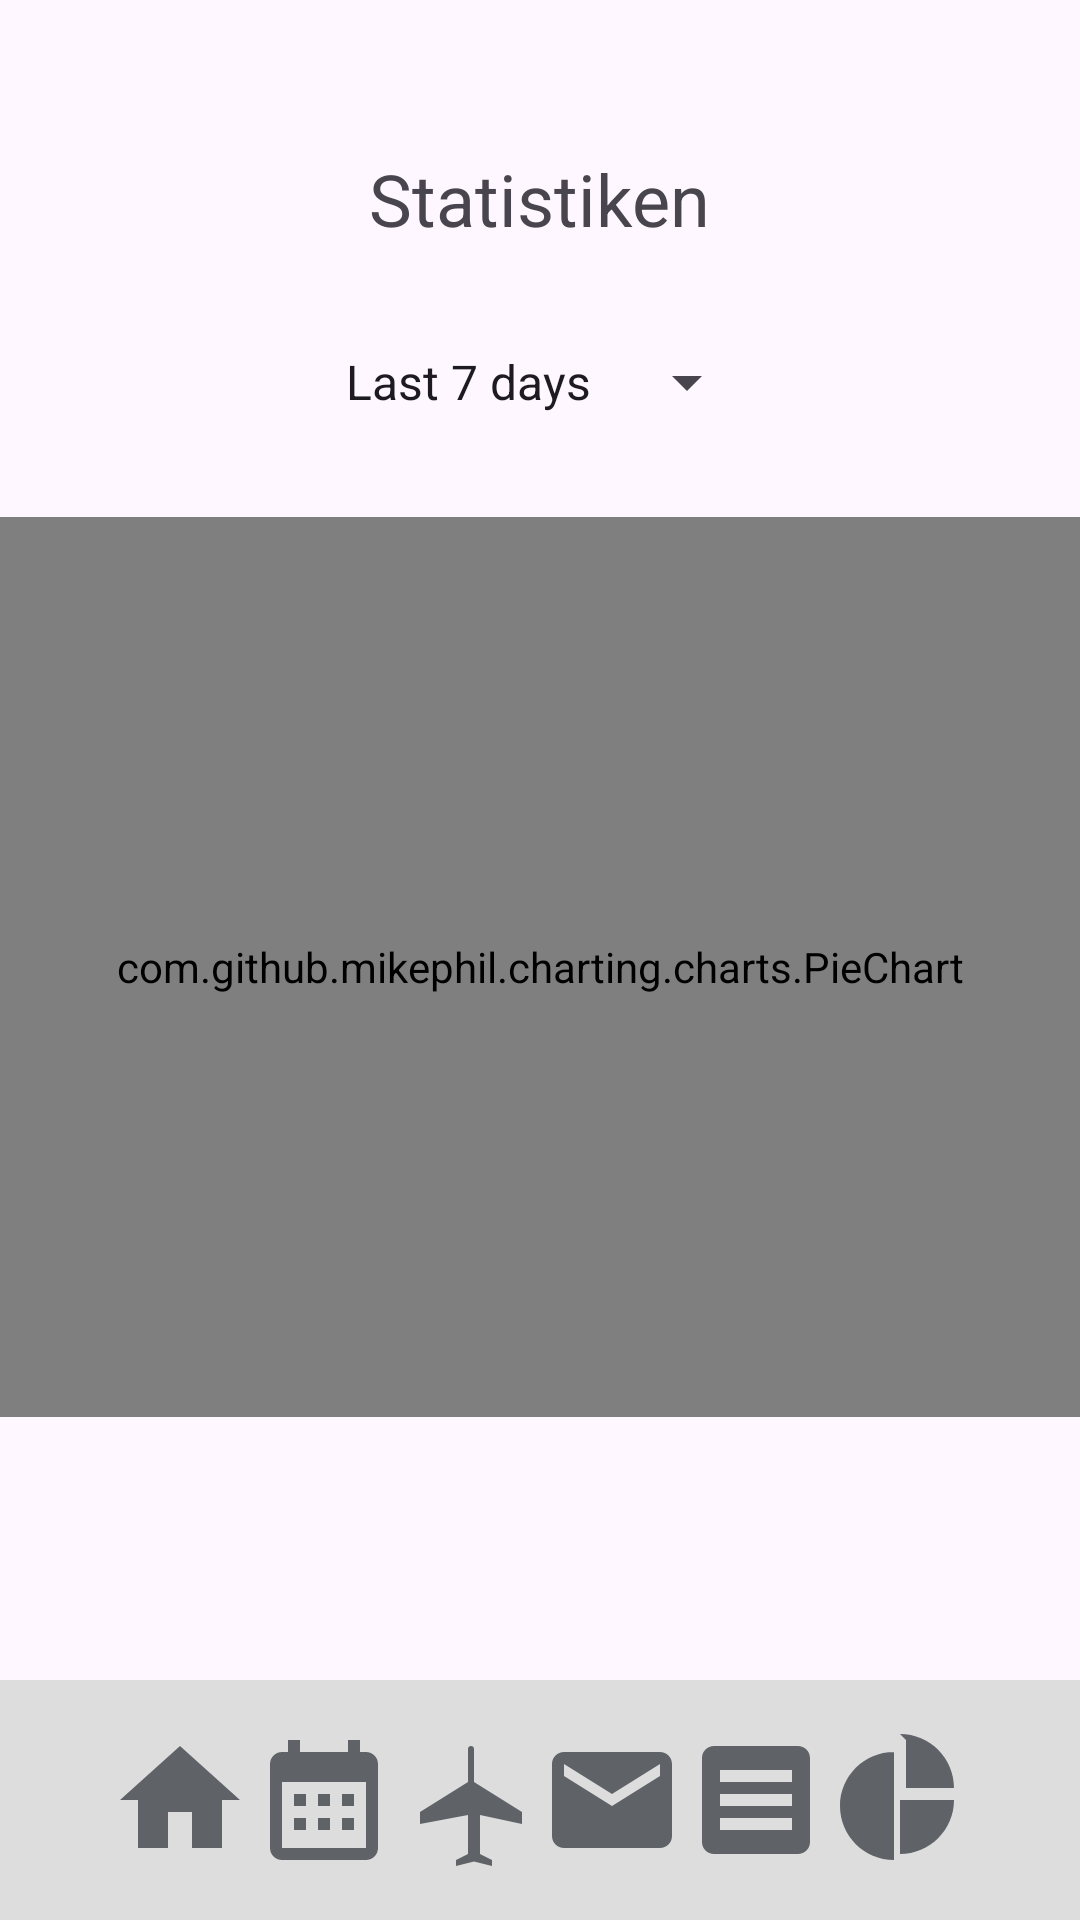

Android layout source for this screen:
<!-- AndroidManifest.xml: application theme Theme.Stundenmanager -->
<!-- res/layout/activity_statistics.xml -->
<?xml version="1.0" encoding="utf-8"?>
<androidx.constraintlayout.widget.ConstraintLayout
    xmlns:android="http://schemas.android.com/apk/res/android"
    xmlns:app="http://schemas.android.com/apk/res-auto"
    xmlns:tools="http://schemas.android.com/tools"
    android:id="@+id/main"
    android:layout_width="match_parent"
    android:layout_height="match_parent"
    tools:context=".StatisticsActivity">

    <TextView
        android:id="@+id/statistics"
        android:layout_width="wrap_content"
        android:layout_height="wrap_content"
        android:text="Statistiken"
        android:textSize="24sp"
        app:layout_constraintTop_toTopOf="parent"
        app:layout_constraintStart_toStartOf="parent"
        app:layout_constraintEnd_toEndOf="parent"
        android:layout_marginTop="50dp" />

    <Spinner
        android:id="@+id/time_filter_spinner"
        android:layout_width="wrap_content"
        android:layout_height="wrap_content"
        android:minHeight="50dp"
        android:entries="@array/time_filter_options"
        app:layout_constraintTop_toBottomOf="@id/statistics"
        app:layout_constraintStart_toStartOf="parent"
        app:layout_constraintEnd_toEndOf="parent"
        android:layout_marginTop="20dp" />

    <com.github.mikephil.charting.charts.PieChart
        android:id="@+id/pieChart"
        android:layout_width="0dp"
        android:layout_height="300dp"
        app:layout_constraintTop_toBottomOf="@id/time_filter_spinner"
        app:layout_constraintStart_toStartOf="parent"
        app:layout_constraintEnd_toEndOf="parent"
        android:layout_marginTop="20dp" />

    <LinearLayout
        android:id="@+id/linearLayout"
        android:layout_width="match_parent"
        android:layout_height="wrap_content"
        android:layout_gravity="bottom"
        android:background="#DDDDDD"
        android:gravity="center"
        android:orientation="horizontal"
        android:paddingTop="16dp"
        android:paddingBottom="16dp"
        app:layout_constraintBottom_toBottomOf="parent"
        tools:layout_editor_absoluteX="0dp">

        <ImageButton
            android:id="@+id/menu_home"
            android:layout_width="wrap_content"
            android:layout_height="wrap_content"
            android:background="@null"
            android:contentDescription="Home"
            android:src="@drawable/homepage" />

        <ImageButton
            android:id="@+id/menu_workhours"
            android:layout_width="wrap_content"
            android:layout_height="wrap_content"
            android:background="@null"
            android:contentDescription="Work Hours"
            android:src="@drawable/workhours" />

        <ImageButton
            android:id="@+id/menu_absences"
            android:layout_width="wrap_content"
            android:layout_height="wrap_content"
            android:background="@null"
            android:contentDescription="Absences"
            android:src="@drawable/absences" />

        <ImageButton
            android:id="@+id/menu_messages"
            android:layout_width="wrap_content"
            android:layout_height="wrap_content"
            android:background="@null"
            android:contentDescription="Messages"
            android:src="@drawable/messages" />

        <ImageButton
            android:id="@+id/menu_reports"
            android:layout_width="wrap_content"
            android:layout_height="wrap_content"
            android:background="@null"
            android:contentDescription="Reports"
            android:src="@drawable/reports" />

        <ImageButton
            android:id="@+id/menu_statistics"
            android:layout_width="wrap_content"
            android:layout_height="wrap_content"
            android:background="@null"
            android:contentDescription="Statistics"
            android:src="@drawable/statistics" />
    </LinearLayout>

</androidx.constraintlayout.widget.ConstraintLayout>
<!-- resources referenced by this layout -->
<resources>
  <string-array name="time_filter_options">
          <item>Last 7 days</item>
          <item>Last month</item>
          <item>Last year</item>
      </string-array>
  <!-- drawable absences (drawable) -->
  <vector xmlns:android="http://schemas.android.com/apk/res/android"
      android:width="48dp"
      android:height="48dp"
      android:viewportWidth="24"
      android:viewportHeight="24">
      <path
          android:fillColor="#5f6368"
          android:pathData="M10.18,9"/>
      <path
          android:fillColor="#5f6368"
          android:pathData="M21 16v-2l-8-5V3.5c0-.28-.22-.5-.5-.5s-.5.22-.5.5V9L4 14v2l8-1.5V21l-2 1v1l3-.75 3 .75v-1l-2-1v-6.5L21 16z"/>
  </vector>
  <!-- drawable homepage (drawable) -->
  <vector xmlns:android="http://schemas.android.com/apk/res/android"
      android:width="48dp"
      android:height="48dp"
      android:viewportWidth="24"
      android:viewportHeight="24">
      <path
          android:fillColor="#5f6368"
          android:pathData="M10 20v-6h4v6h5v-8h3L12 3 2 12h3v8z"/>
  </vector>
  <!-- drawable messages (drawable) -->
  <vector xmlns:android="http://schemas.android.com/apk/res/android"
      android:width="48dp"
      android:height="48dp"
      android:viewportWidth="24"
      android:viewportHeight="24">
      <path
          android:fillColor="#5f6368"
          android:pathData="M20 4H4c-1.1 0-2 .9-2 2v12c0 1.1.9 2 2 2h16c1.1 0 2-.9 2-2V6c0-1.1-.9-2-2-2zm0 4l-8 5-8-5V6l8 5 8-5v2z"/>
  </vector>
  <!-- drawable reports (drawable) -->
  <vector xmlns:android="http://schemas.android.com/apk/res/android"
      android:width="48dp"
      android:height="48dp"
      android:viewportWidth="24"
      android:viewportHeight="24">
      <path
          android:fillColor="#5f6368"
          android:pathData="M19 3H5c-1.1 0-2 .9-2 2v14c0 1.1.9 2 2 2h14c1.1 0 2-.9 2-2V5c0-1.1-.9-2-2-2zm-1 14H6v-2h12v2zm0-4H6v-2h12v2zm0-4H6V7h12v2z"/>
  </vector>
  <!-- drawable statistics: png bitmap (drawable, 3546 bytes) -->
  <!-- drawable workhours (drawable) -->
  <vector xmlns:android="http://schemas.android.com/apk/res/android"
      android:width="48dp"
      android:height="48dp"
      android:viewportWidth="24"
      android:viewportHeight="24">
      <path
          android:fillColor="#5f6368"
          android:pathData="M19,4h-1V2h-2v2H8V2H6v2H5c-1.1,0-2,0.9-2,2v14c0,1.1,0.9,2,2,2h14c1.1,0,2-0.9,2-2V6C21,4.9,20.1,4,19,4z M19,20H5V9h14V20z M7,11h2v2H7V11z M11,11h2v2h-2V11z M15,11h2v2h-2V11z M7,15h2v2H7V15z M11,15h2v2h-2V15z M15,15h2v2h-2V15z"/>
  </vector>
  <style name="Theme.Stundenmanager" parent="android:Theme.Material.Light.NoActionBar" />
</resources>
